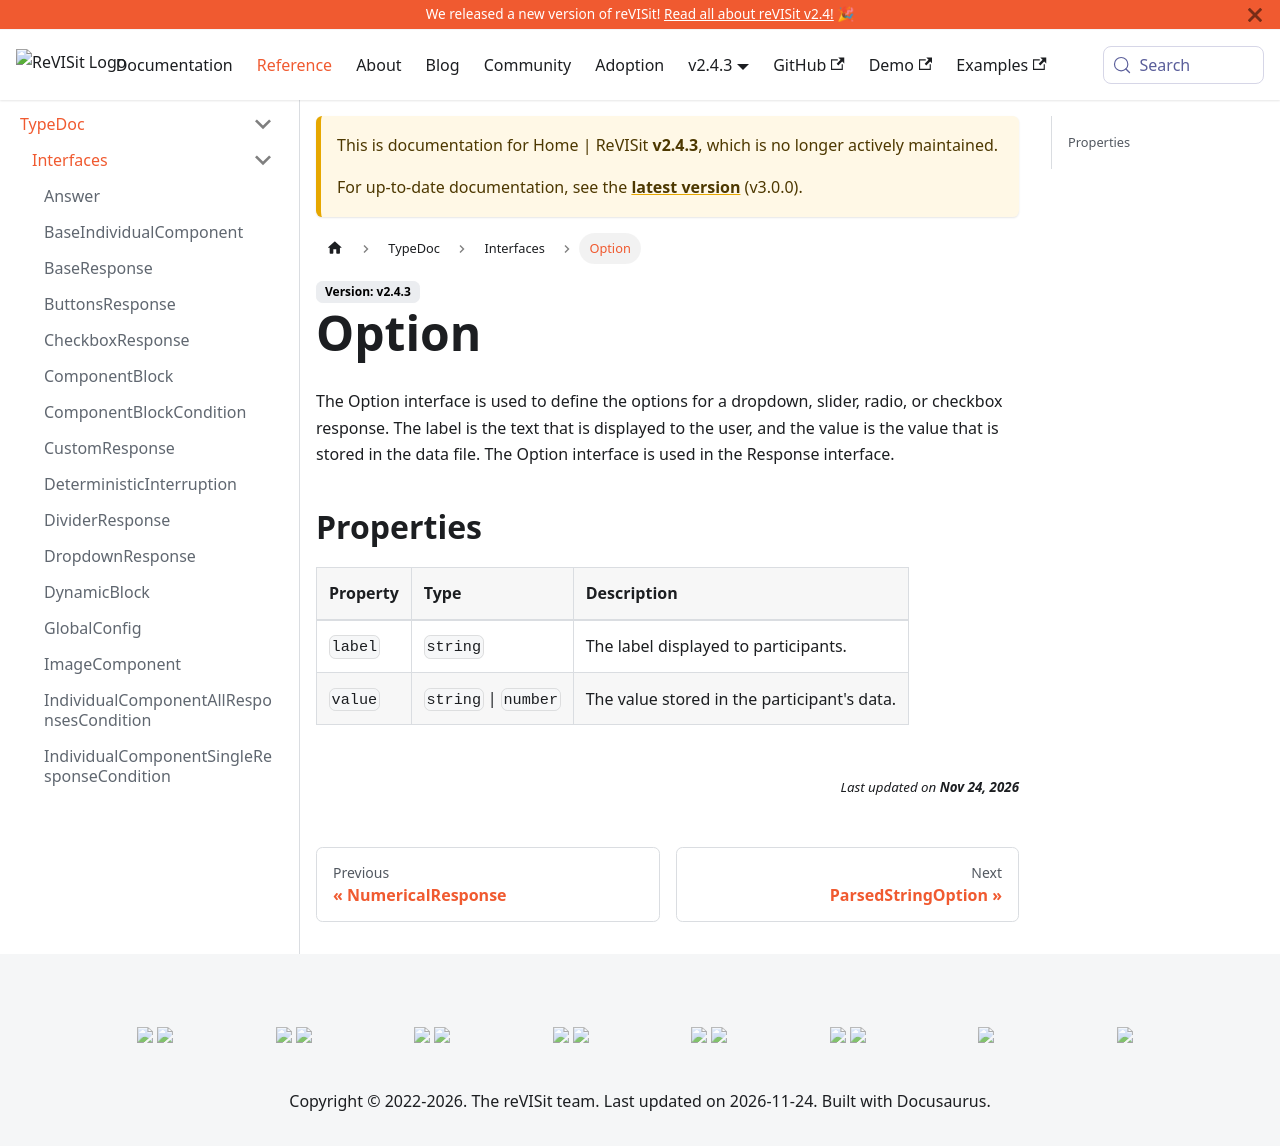

repository: revisit-studies/reVISit-studies.github.io · page: docs/v2.4.3/typedoc/interfaces/Option/index.html · generator: docusaurus

# Option

The Option interface is used to define the options for a dropdown, slider, radio, or checkbox response.
The label is the text that is displayed to the user, and the value is the value that is stored in the data file.
The Option interface is used in the Response interface.

## Properties

| Property | Type | Description |
| :------ | :------ | :------ |
| `label` | `string` | The label displayed to participants. |
| `value` | `string` \| `number` | The value stored in the participant's data. |
